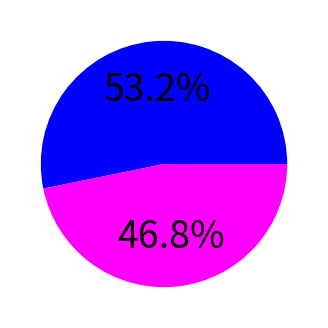

The matplotlib source for this figure:


from pylab import *
import matplotlib as mpl
mpl.rcParams['font.size'] = 27.0

# make a square figure and axes
figure(1, figsize=(4,4))
#ax = axes([0.1, 0.1, 0.8, 0.8])

# The slices will be ordered and plotted counter-clockwise.
#labels = 'Frogs', 'Hogs', 'Dogs', 'Logs'



#entrpy
#particles = [37.6, 42.2, 20.2]
#colors =[[0,0,1],[1,0,1],[0,1,0]]
#particles = [46.6, 53.4]
particles = [53.2,46.8]
colors =[[0,0,1],[1,0,1]]

#kld
#particles = [49,  41, 10]
#colors =[[0,0,1],[1,0,1],[0,1,0]]
#particles = [51.2, 48.8]
#particles = [77, 23]
#colors =[[0,0,1],[1,0,1]]
#explode=(0, 0.05, 0, 0)


patches, texts, autotexts = plt.pie(particles, colors = colors,  autopct='%1.1f%%')
                # The default startangle is 0, which would start
                # the Frogs slice on the x-axis.  With startangle=90,
                # everything is rotated counter-clockwise by 90 degrees,
                # so the plotting starts on the positive y-axis.

#texts[0].set_fontsize(40)

#title('Raining Hogs and Dogs', bbox={'facecolor':'0.8', 'pad':5})

#plt.show()
plt.savefig('pie3.png')